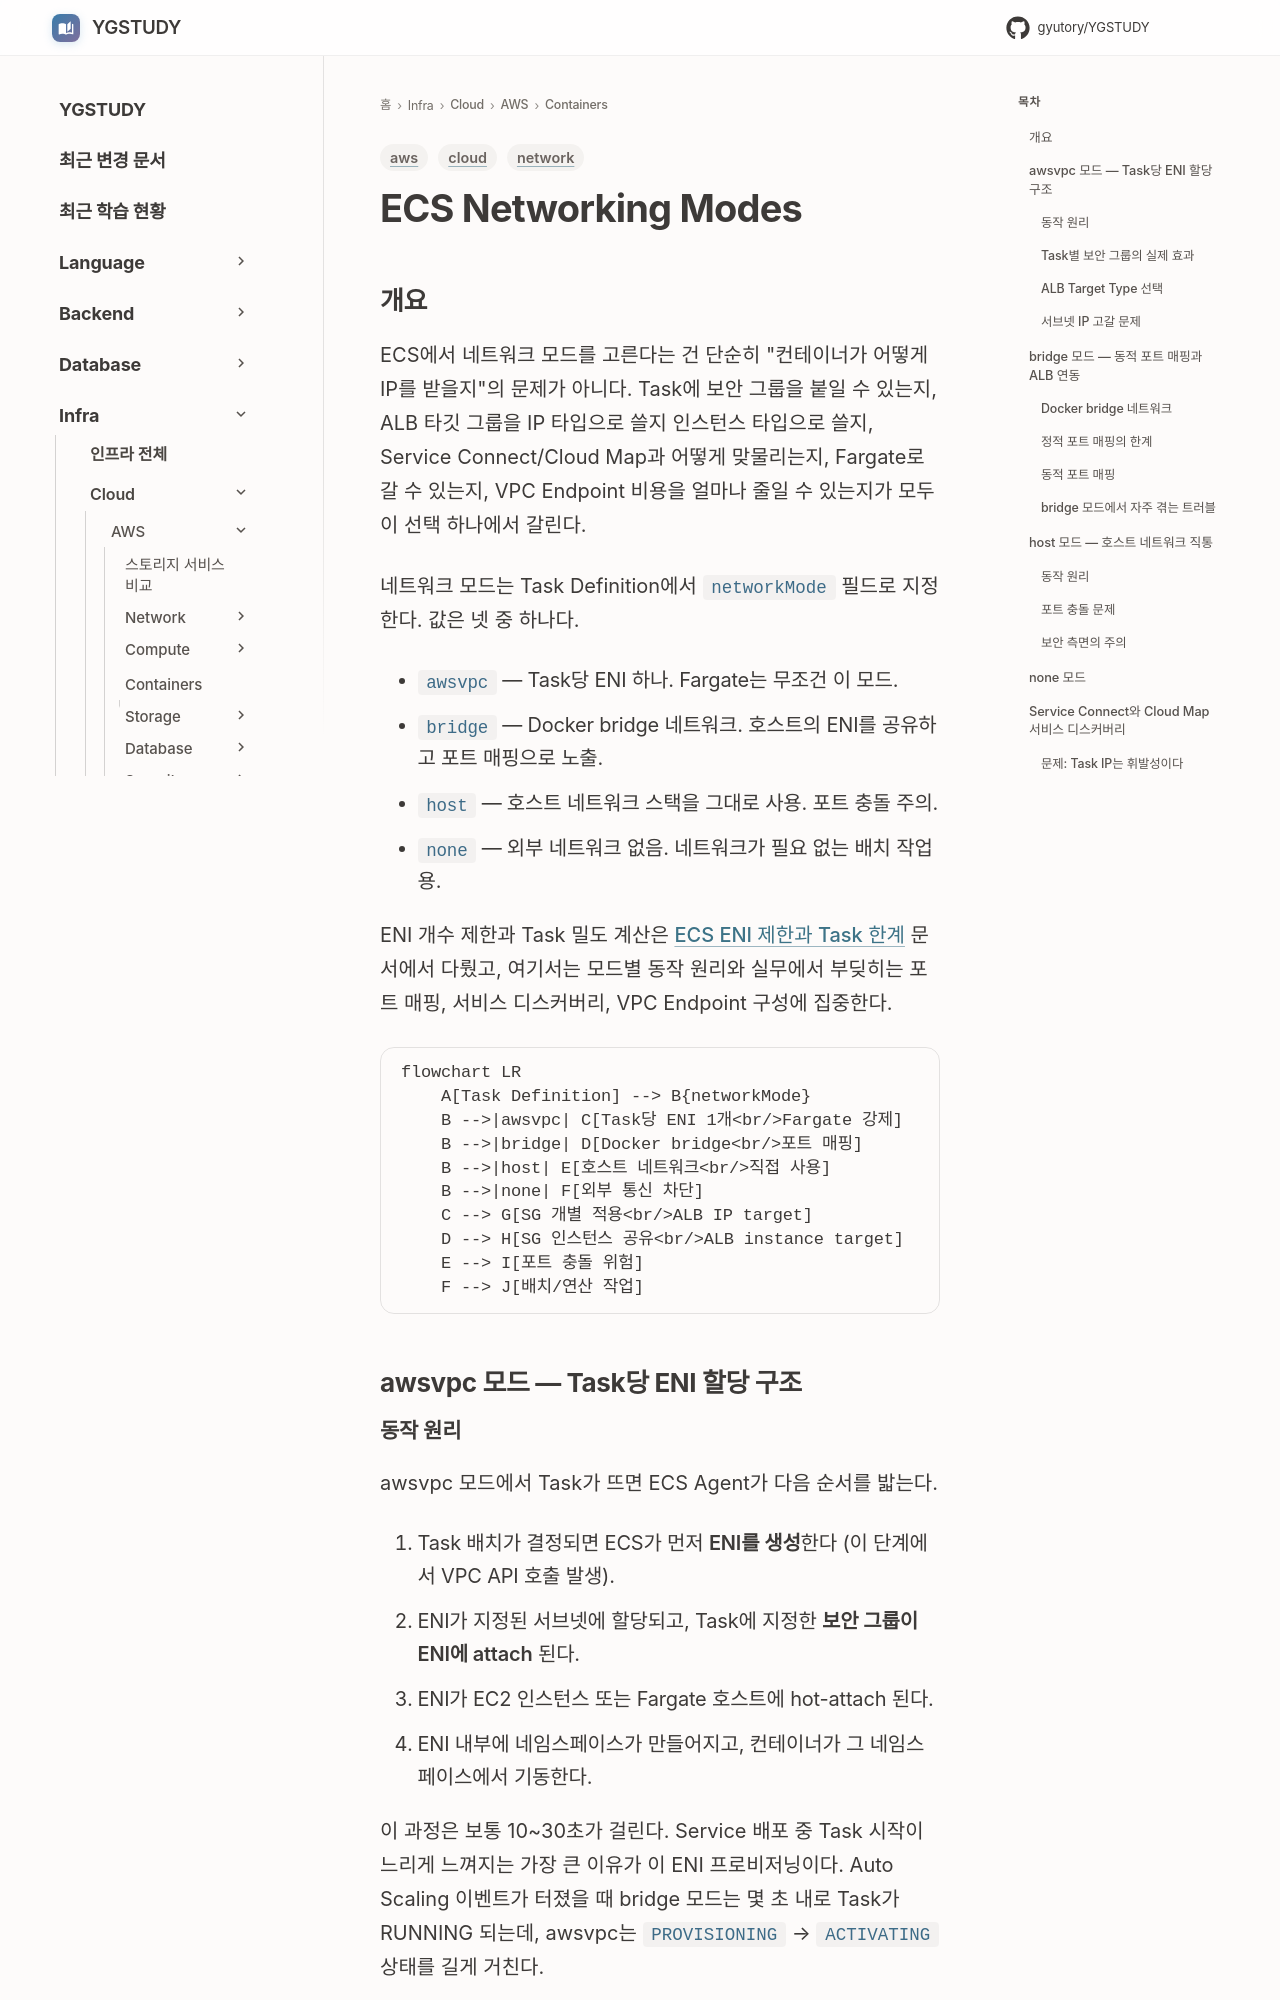

repository: GYUTORY/YGSTUDY · page: Cloud/AWS/Containers/ECS_Networking_Modes/index.html · generator: mkdocs

---
title: ECS Networking Modes — awsvpc / bridge / host / none 모드 상세
tags: [aws, network, cloud]
updated: 2026-10-27
---

# ECS Networking Modes

## 개요

ECS에서 네트워크 모드를 고른다는 건 단순히 "컨테이너가 어떻게 IP를 받을지"의 문제가 아니다. Task에 보안 그룹을 붙일 수 있는지, ALB 타깃 그룹을 IP 타입으로 쓸지 인스턴스 타입으로 쓸지, Service Connect/Cloud Map과 어떻게 맞물리는지, Fargate로 갈 수 있는지, VPC Endpoint 비용을 얼마나 줄일 수 있는지가 모두 이 선택 하나에서 갈린다.

네트워크 모드는 Task Definition에서 `networkMode` 필드로 지정한다. 값은 넷 중 하나다.

- `awsvpc` — Task당 ENI 하나. Fargate는 무조건 이 모드.
- `bridge` — Docker bridge 네트워크. 호스트의 ENI를 공유하고 포트 매핑으로 노출.
- `host` — 호스트 네트워크 스택을 그대로 사용. 포트 충돌 주의.
- `none` — 외부 네트워크 없음. 네트워크가 필요 없는 배치 작업용.

ENI 개수 제한과 Task 밀도 계산은 [ECS ENI 제한과 Task 한계](ECS_ENI_제한과_Task_한계.md) 문서에서 다뤘고, 여기서는 모드별 동작 원리와 실무에서 부딪히는 포트 매핑, 서비스 디스커버리, VPC Endpoint 구성에 집중한다.

```mermaid
flowchart LR
    A[Task Definition] --> B{networkMode}
    B -->|awsvpc| C[Task당 ENI 1개<br/>Fargate 강제]
    B -->|bridge| D[Docker bridge<br/>포트 매핑]
    B -->|host| E[호스트 네트워크<br/>직접 사용]
    B -->|none| F[외부 통신 차단]
    C --> G[SG 개별 적용<br/>ALB IP target]
    D --> H[SG 인스턴스 공유<br/>ALB instance target]
    E --> I[포트 충돌 위험]
    F --> J[배치/연산 작업]
```

## awsvpc 모드 — Task당 ENI 할당 구조

### 동작 원리

awsvpc 모드에서 Task가 뜨면 ECS Agent가 다음 순서를 밟는다.

1. Task 배치가 결정되면 ECS가 먼저 **ENI를 생성**한다 (이 단계에서 VPC API 호출 발생).
2. ENI가 지정된 서브넷에 할당되고, Task에 지정한 **보안 그룹이 ENI에 attach** 된다.
3. ENI가 EC2 인스턴스 또는 Fargate 호스트에 hot-attach 된다.
4. ENI 내부에 네임스페이스가 만들어지고, 컨테이너가 그 네임스페이스에서 기동한다.

이 과정은 보통 10~30초가 걸린다. Service 배포 중 Task 시작이 느리게 느껴지는 가장 큰 이유가 이 ENI 프로비저닝이다. Auto Scaling 이벤트가 터졌을 때 bridge 모드는 몇 초 내로 Task가 RUNNING 되는데, awsvpc는 `PROVISIONING` → `ACTIVATING` 상태를 길게 거친다.

### Task별 보안 그룹의 실제 효과

awsvpc 모드의 가장 큰 장점은 **보안 그룹이 Task 단위로 적용된다**는 점이다. 같은 EC2 인스턴스에 웹 서버 Task와 배치 워커 Task가 같이 떠 있어도, 각각 다른 SG를 붙일 수 있다. 웹은 ALB에서만 8080을 받고, 배치는 SQS와 RDS로만 아웃바운드가 열려 있는 식.

bridge/host 모드에서는 보안 그룹이 **인스턴스 ENI에 붙어 있어서** 같은 인스턴스에 뜬 모든 컨테이너가 같은 SG를 공유한다. 컨테이너 A만 외부 포트를 열고 컨테이너 B는 막고 싶어도, SG 레벨에서는 분리가 안 된다.

실무에서 특히 자주 걸리는 상황이 있다. 같은 Service 내에서 여러 컨테이너를 하나의 Task로 묶어 띄울 때, awsvpc 모드에서는 **컨테이너들이 같은 ENI를 공유**한다는 점이다. Task 안의 컨테이너들은 `localhost`로 서로를 부르지만, Task 외부에서는 ENI에 붙은 SG를 공유한다. Task 내부 격리는 불가능하다.

### ALB Target Type 선택

awsvpc 모드에서는 ALB Target Group의 타겟 타입을 반드시 **IP**로 설정해야 한다. `instance` 타입으로 설정하면 등록 자체는 되지만 트래픽이 엉뚱한 곳으로 간다.

```json
{
  "TargetType": "ip",
  "VpcId": "vpc-xxxx",
  "Port": 8080,
  "Protocol": "HTTP"
}
```

instance 타입은 EC2 인스턴스의 프라이머리 ENI로 트래픽을 보내는 구조라서, Task 전용 ENI를 거치지 않는다. bridge/host 모드에서만 instance 타입을 쓴다.
